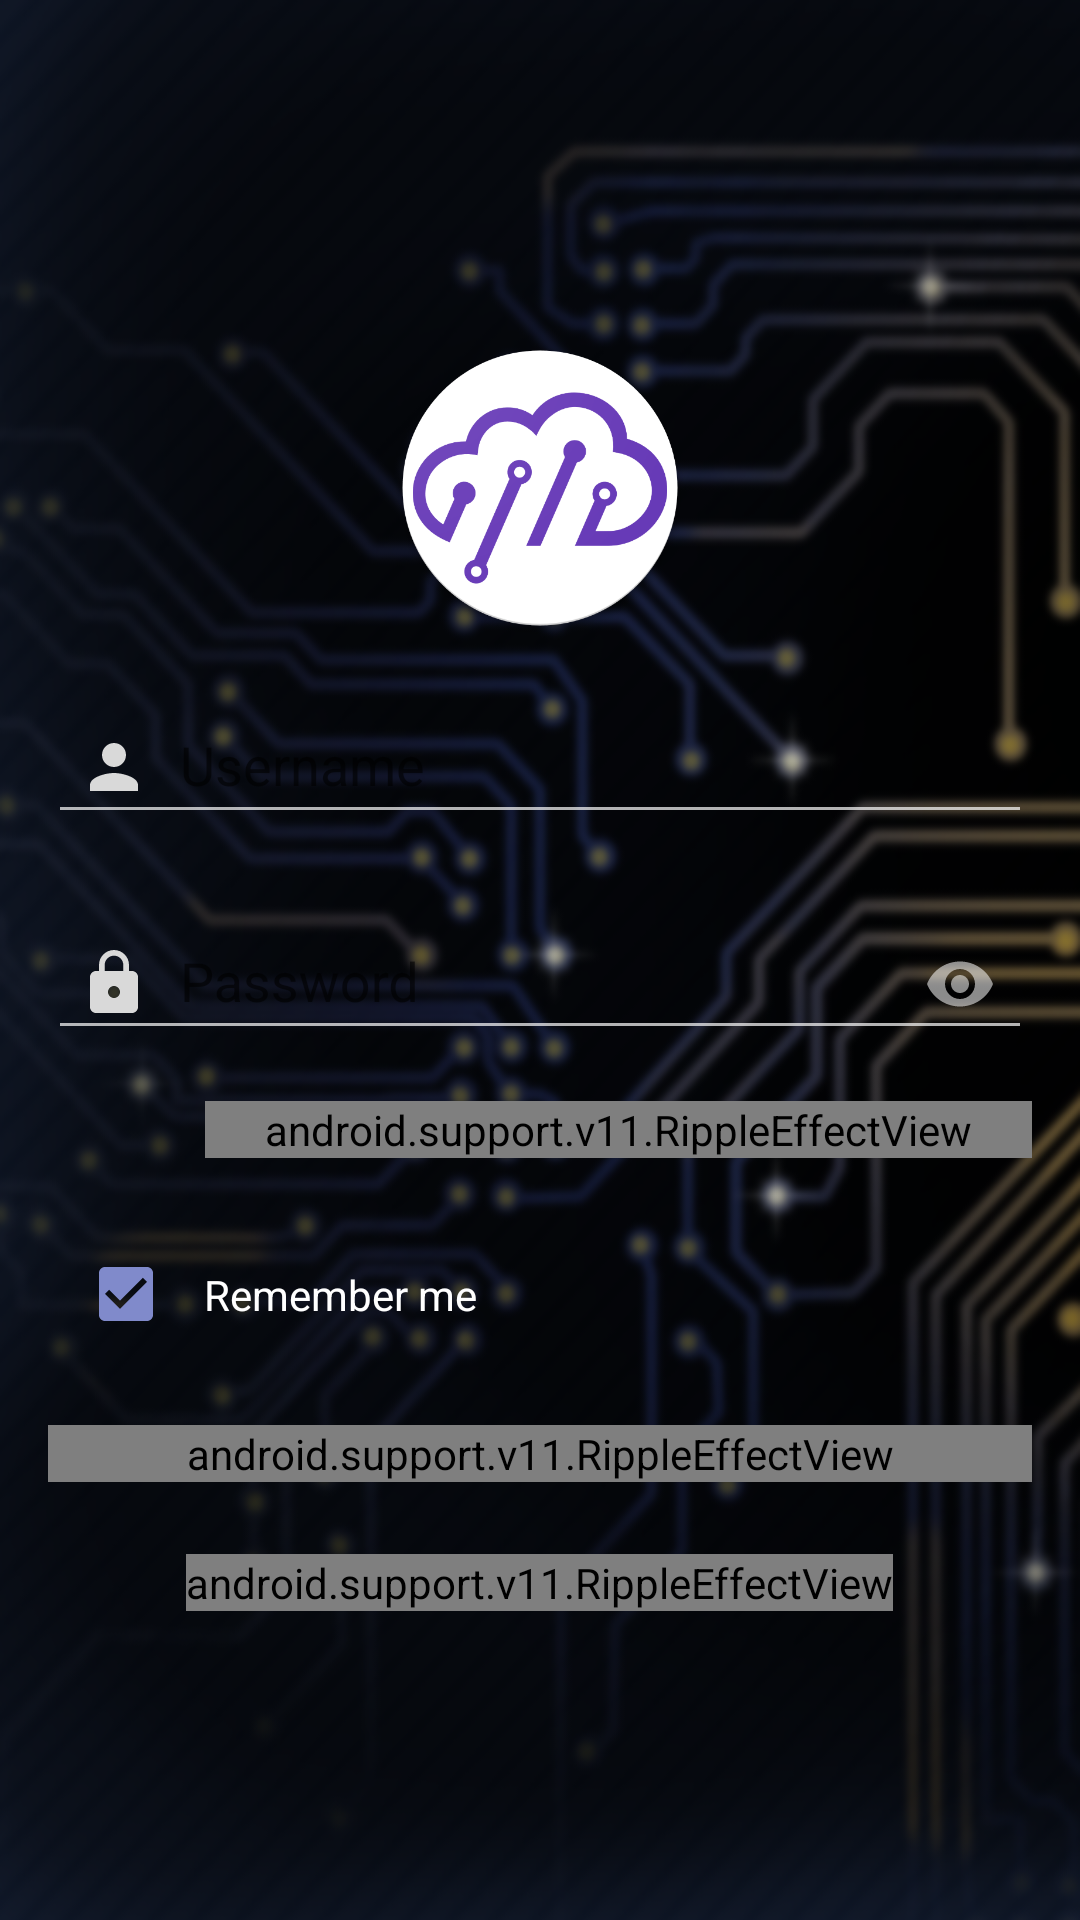

Layout XML and referenced resources for this Android screen:
<!-- AndroidManifest.xml: application theme BaseAppTheme -->
<!-- res/layout/activity_login.xml -->
<?xml version="1.0" encoding="utf-8"?>
<android.support.design.widget.CoordinatorLayout xmlns:android="http://schemas.android.com/apk/res/android"
    xmlns:app="http://schemas.android.com/apk/res-auto"
    xmlns:tools="http://schemas.android.com/tools"
    android:layout_width="match_parent"
    android:layout_height="match_parent"
    android:layout_gravity="center"
    android:background="@drawable/bg_richamster_default"
    android:gravity="center"
    android:paddingLeft="@dimen/activity_horizontal_margin"
    android:paddingTop="@dimen/activity_vertical_margin"
    android:paddingRight="@dimen/activity_horizontal_margin"
    android:paddingBottom="@dimen/activity_vertical_margin">

    <android.support.v4.widget.NestedScrollView
        android:layout_width="match_parent"
        android:layout_height="match_parent"
        tools:context=".LoginActivity">

        <LinearLayout
            android:id="@+id/login_form"
            android:layout_width="match_parent"
            android:layout_height="wrap_content"
            android:layout_gravity="center"
            android:gravity="center"
            android:orientation="vertical">

            <ImageView
                android:layout_width="wrap_content"
                android:layout_height="100dp"
                android:layout_marginTop="@dimen/login_img_margin"
                android:layout_marginBottom="@dimen/login_img_margin"
                android:contentDescription="@string/app_name"
                android:src="@drawable/ic_logo" />

            
            <ProgressBar
                android:id="@+id/login_progress"
                style="?android:attr/progressBarStyleLarge"
                android:layout_width="wrap_content"
                android:layout_height="wrap_content"
                android:layout_marginBottom="@dimen/login_progress_bar_margin"
                android:visibility="gone" />

            <LinearLayout
                android:id="@+id/email_login_form"
                android:layout_width="match_parent"
                android:layout_height="wrap_content"
                android:orientation="vertical">

                <android.support.design.widget.TextInputLayout
                    android:layout_width="match_parent"
                    android:layout_height="wrap_content"
                    android:layout_marginBottom="@dimen/login_text_margin_bottom">

                    <AutoCompleteTextView
                        android:id="@+id/email"
                        android:layout_width="match_parent"
                        android:layout_height="wrap_content"
                        android:drawableStart="@drawable/ic_action_user"
                        android:drawablePadding="@dimen/login_edit_text_drawable_padding"
                        android:hint="@string/prompt_username"
                        android:imeOptions="actionNext"
                        android:inputType="text"
                        android:maxLines="1"
                        android:padding="@dimen/login_edit_text_inner_padding"
                        android:singleLine="true"
                        android:textColor="@color/textColorPrimary"
                        android:textColorHint="@color/textColorPrimary" />

                </android.support.design.widget.TextInputLayout>

                <android.support.design.widget.TextInputLayout
                    android:layout_width="match_parent"
                    android:layout_height="wrap_content"
                    android:layout_marginBottom="@dimen/login_text_margin_bottom"
                    app:passwordToggleEnabled="true">

                    <EditText
                        android:id="@+id/password"
                        android:layout_width="match_parent"
                        android:layout_height="wrap_content"
                        android:drawableStart="@drawable/ic_action_pass"
                        android:drawablePadding="@dimen/login_edit_text_drawable_padding"
                        android:hint="@string/prompt_password"
                        android:imeActionId="6"
                        android:imeActionLabel="@string/action_sign_in_short"
                        android:imeOptions="actionUnspecified"
                        android:inputType="textPassword"
                        android:maxLines="1"
                        android:padding="@dimen/login_edit_text_inner_padding"
                        android:singleLine="true"
                        android:textColor="@color/textColorPrimary"
                        android:textColorHint="@color/textColorPrimary"
                        tools:text="Surjit" />

                </android.support.design.widget.TextInputLayout>


                <TextView
                    android:id="@+id/error_message"
                    style="@style/TextAppearance.AppCompat.Body1"
                    android:layout_width="wrap_content"
                    android:layout_height="wrap_content"
                    android:layout_gravity="center"
                    android:paddingBottom="15dp"
                    android:text="@string/forget_your_password"
                    android:textColor="@color/textColorRed"
                    android:textSize="@dimen/login_forgot_text_size"
                    android:visibility="gone" />

                <android.support.v11.RippleEffectView
                    android:layout_width="wrap_content"
                    android:layout_height="wrap_content"
                    android:layout_gravity="end"
                    android:layout_marginBottom="@dimen/login_forgot_margin_bottom"
                    android:paddingStart="@dimen/login_forgot_padding"
                    android:paddingEnd="@dimen/login_forgot_padding"
                    app:rev_color="@color/colorAccent"
                    app:rev_type="doubleRipple">

                    <TextView
                        android:id="@+id/forgot_password"
                        style="@style/TextAppearance.AppCompat.Body1"
                        android:layout_width="wrap_content"
                        android:layout_height="wrap_content"
                        android:clickable="true"
                        android:focusable="true"
                        android:text="@string/forget_your_password"
                        android:textColor="@color/textColorPrimary"
                        android:textSize="@dimen/login_forgot_text_size" />
                </android.support.v11.RippleEffectView>

                <CheckBox
                    android:id="@+id/remember_me"
                    android:layout_width="wrap_content"
                    android:layout_height="wrap_content"
                    android:layout_marginStart="@dimen/login_remember_margin"
                    android:layout_marginTop="@dimen/login_remember_margin"
                    android:layout_marginEnd="@dimen/login_remember_margin"
                    android:padding="@dimen/login_remember_padding"
                    android:checked="true"
                    android:text="@string/remember_me"
                    android:textColor="@color/textColorPrimary" />

                <android.support.v11.RippleEffectView xmlns:android="http://schemas.android.com/apk/res/android"
                    android:layout_width="match_parent"
                    android:layout_height="wrap_content"
                    android:layout_marginTop="@dimen/login_sign_in_margin"
                    android:layout_marginBottom="@dimen/login_sign_in_margin"
                    app:rev_color="@color/colorAccent"
                    app:rev_type="doubleRipple">

                    <Button
                        android:id="@+id/email_sign_in_button"
                        style="@style/Base.TextAppearance.AppCompat.Body2"
                        android:layout_width="match_parent"
                        android:layout_height="wrap_content"
                        android:background="@drawable/lbg_login_button"
                        android:clickable="true"
                        android:focusable="true"
                        android:gravity="center"
                        android:padding="@dimen/login_sign_in_padding"
                        android:text="@string/action_sign_in_short"
                        android:textAllCaps="false"
                        android:textColor="@color/colorAccent"
                        android:textSize="@dimen/login_button_text_size"
                        android:textStyle="bold" />
                </android.support.v11.RippleEffectView>

                <android.support.v11.RippleEffectView
                    android:layout_width="wrap_content"
                    android:layout_height="wrap_content"
                    android:layout_gravity="center"
                    app:rev_color="@color/colorAccent"
                    app:rev_type="doubleRipple">

                    <TextView
                        android:id="@+id/no_account"
                        android:layout_width="wrap_content"
                        android:layout_height="wrap_content"
                        android:gravity="center"
                        android:lineSpacingExtra="@dimen/login_not_register_line_space"
                        android:text="@string/register_here"
                        android:textColor="@color/textColorPrimary" />
                </android.support.v11.RippleEffectView>
            </LinearLayout>
        </LinearLayout>

    </android.support.v4.widget.NestedScrollView>
</android.support.design.widget.CoordinatorLayout>
<!-- resources referenced by this layout -->
<resources>
  <color name="colorAccent">#808acb</color>
  <color name="textColorPrimary">#ffffff</color>
  <color name="textColorRed">#FF2A46</color>
  <dimen name="activity_horizontal_margin">16dp</dimen>
  <dimen name="activity_vertical_margin">16dp</dimen>
  <dimen name="login_button_text_size">20sp</dimen>
  <dimen name="login_edit_text_drawable_padding">10dp</dimen>
  <dimen name="login_edit_text_inner_padding">10dp</dimen>
  <dimen name="login_forgot_margin_bottom">16dp</dimen>
  <dimen name="login_forgot_padding">20dp</dimen>
  <dimen name="login_forgot_text_size">12sp</dimen>
  <dimen name="login_img_margin">10dp</dimen>
  <dimen name="login_not_register_line_space">5dp</dimen>
  <dimen name="login_progress_bar_margin">8dp</dimen>
  <dimen name="login_remember_margin">10dp</dimen>
  <dimen name="login_remember_padding">10dp</dimen>
  <dimen name="login_sign_in_margin">24dp</dimen>
  <dimen name="login_sign_in_padding">16dp</dimen>
  <dimen name="login_text_margin_bottom">15dp</dimen>
  <!-- drawable bg_richamster_default: jpg bitmap (drawable, 266881 bytes) -->
  <!-- drawable ic_action_pass (drawable) -->
  <vector xmlns:android="http://schemas.android.com/apk/res/android"
      android:width="24dp"
      android:height="24dp"
      android:viewportHeight="24.0"
      android:viewportWidth="24.0">
      <path
          android:fillColor="#d9d9d9"
          android:pathData="M18,8h-1L17,6c0,-2.76 -2.24,-5 -5,-5S7,3.24 7,6v2L6,8c-1.1,0 -2,0.9 -2,2v10c0,1.1 0.9,2 2,2h12c1.1,0 2,-0.9 2,-2L20,10c0,-1.1 -0.9,-2 -2,-2zM12,17c-1.1,0 -2,-0.9 -2,-2s0.9,-2 2,-2 2,0.9 2,2 -0.9,2 -2,2zM15.1,8L8.9,8L8.9,6c0,-1.71 1.39,-3.1 3.1,-3.1 1.71,0 3.1,1.39 3.1,3.1v2z" />
  </vector>
  <!-- drawable ic_action_user (drawable) -->
  <?xml version="1.0" encoding="UTF-8" standalone="no"?>
  <vector xmlns:android="http://schemas.android.com/apk/res/android"
      android:width="24dp"
      android:height="24dp"
      android:viewportHeight="24.0"
      android:viewportWidth="24.0">
      <path
          android:fillColor="#d9d9d9"
          android:pathData="M12,12c2.21,0 4,-1.79 4,-4s-1.79,-4 -4,-4 -4,1.79 -4,4 1.79,4 4,4zM12,14c-2.67,0 -8,1.34 -8,4v2h16v-2c0,-2.66 -5.33,-4 -8,-4z" />
  </vector>
  <!-- drawable ic_logo: png bitmap (drawable, 41914 bytes) -->
  <string name="action_sign_in_short">Sign in</string>
  <string name="app_name">IoT Tech</string>
  <string name="forget_your_password">Forget your Password ?</string>
  <string name="prompt_password">Password</string>
  <string name="prompt_username">Username</string>
  <string name="register_here">Register Here.</string>
  <string name="remember_me">Remember me</string>
  <style name="BaseAppTheme" parent="Theme.AppCompat.DayNight.NoActionBar">
          <item name="android:colorBackground">@color/colorBackground</item>
          <item name="android:colorForeground">@color/foregroundMaterial</item>
          <item name="android:textColorPrimary">@color/textColorPrimary</item>
          <item name="android:textColorPrimaryInverse">@color/textColorPrimaryInverse</item>
          <item name="android:textColorSecondary">@color/textColorSecondary</item>
          <item name="android:textColorSecondaryInverse">@color/textColorSecondaryInverse</item>
          <item name="android:windowBackground">@color/colorBackground</item>
          <item name="colorPrimary">@color/colorPrimary</item>
          <item name="colorPrimaryDark">@color/colorPrimaryDark</item>
          <item name="colorAccent">@color/colorAccent</item>
          <item name="cardViewStyle">@style/CardView</item>
          <item name="android:statusBarColor">@color/colorPrimaryDark</item>
      </style>
  <color name="colorBackground">#191C2F</color>
  <color name="foregroundMaterial">#ffffff</color>
  <color name="textColorPrimaryInverse">#000000</color>
  <color name="textColorSecondary">#b2ffffff</color>
  <color name="textColorSecondaryInverse">#8a000000</color>
  <color name="colorPrimary">#181D30</color>
  <color name="colorPrimaryDark">#141824</color>
</resources>
